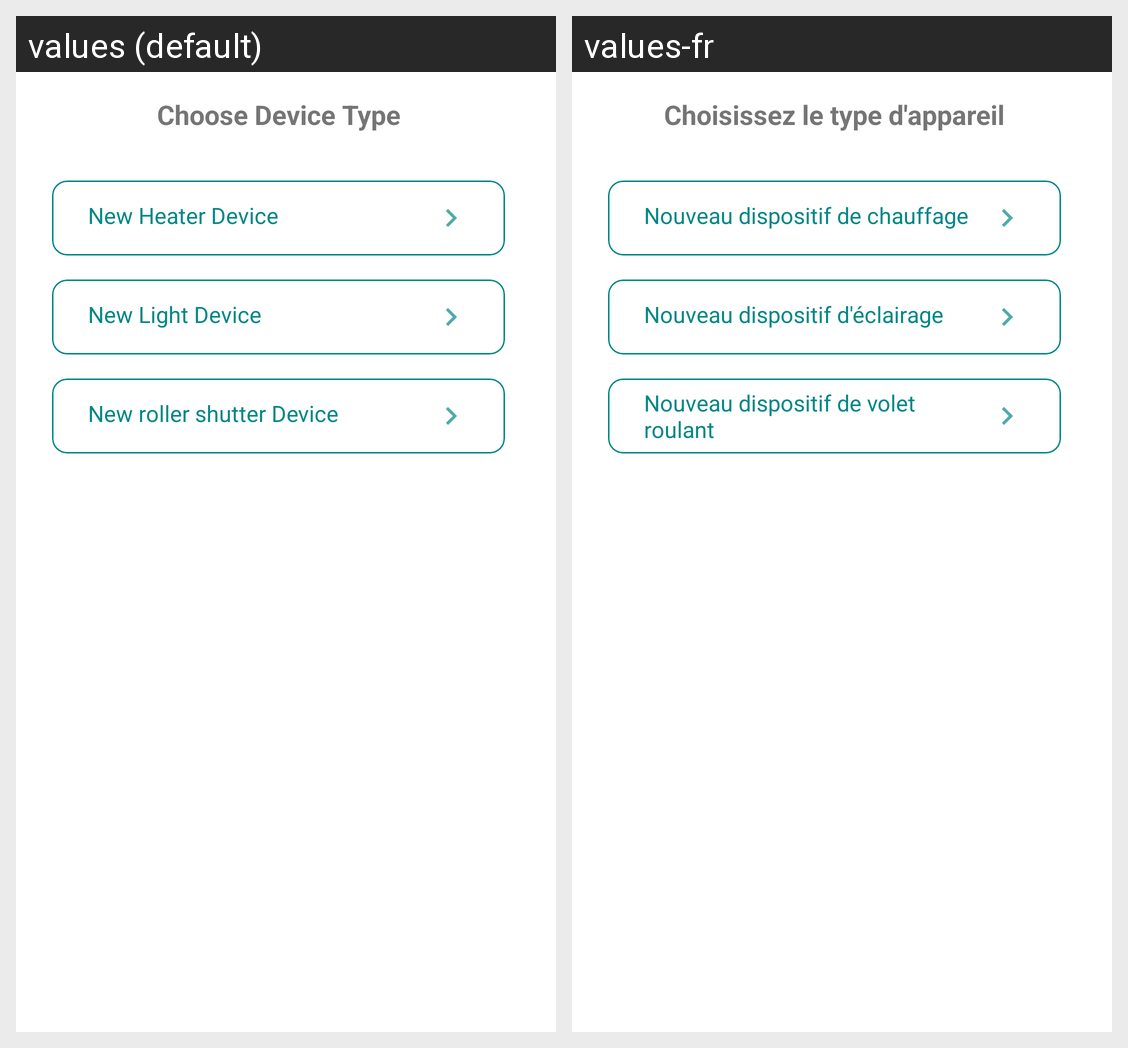

The same Android screen rendered under two of its app's locales, left to right. List the strings drawn on it with the default value and each locale's translation.
Android screen res/layout/fragment_choose_product_type_dialog.xml rendered under 2 locales, left to right: values (default), values-fr. Device: Nexus 5 (rendered at 1080×1920; each locale shown at half size, 540×960, under a caption strip naming it); theme Theme.HomeAppDemo.
Strings drawn on this screen, with the default value and each locale's value (text and hints the layout hard-codes, and strings that could not be matched under every locale, appear in the picture but are not listed):

choose_device_type
  values: Choose Device Type
  values-fr: Choisissez le type d'appareil

create_new_heater
  values: New Heater Device
  values-fr: Nouveau dispositif de chauffage

create_new_light
  values: New Light Device
  values-fr: Nouveau dispositif d'éclairage

create_new_rollershutters
  values: New roller shutter Device
  values-fr: Nouveau dispositif de volet roulant
